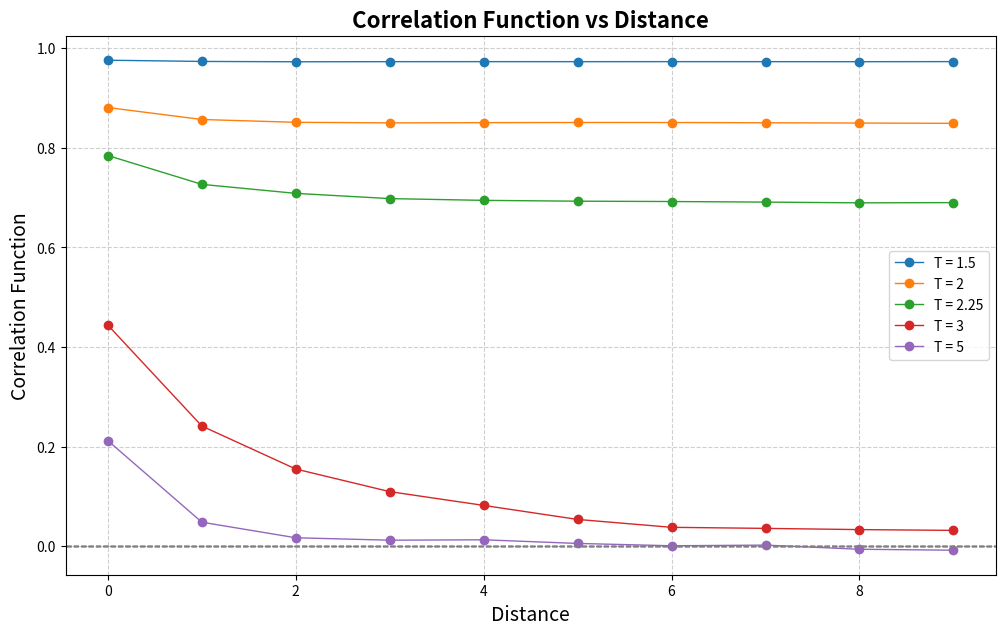

Generate this figure with matplotlib:
import matplotlib.pyplot as plt
import numpy as np
import math

def main():
    lattice_dimension = 20
    flips = 0
    iterations = 50
    avg_correlations = {0: [], 1: [], 2: [], 3: [], 4: [], 5: [], 6: [], 7: [], 8: [], 9: []}
    
    temperatures = [1.5, 2, 2.25, 3, 5]
    
    ## create lattice
    lattice = np.ones(shape=(lattice_dimension, lattice_dimension), dtype = "int")
    for temp in range(len(temperatures)):
        correlations = {0: [], 1: [], 2: [], 3: [], 4: [], 5: [], 6: [], 7: [], 8: [], 9: []}
        for trial in range(iterations):
            rows, columns = lattice.shape
            for i in range(rows):
                for j in range(columns):
                    all_nbrs = find_all_neighbours(lattice, rows, columns, i, j, lattice_dimension)
                    sum_of_si_sj = sum(np.array(all_nbrs[0])*lattice[i][j])
                    e_flip = 2*(sum_of_si_sj)
                    correlations = find_correlation_func(all_nbrs, lattice, i , j, correlations)

                    lattice, flips = flip(e_flip, temperatures[temp], lattice, i, j, flips)
                    
        for x in range(len(correlations)):
            avg_correlations[x] = avg_correlations[x] + [sum(correlations[x])/(iterations*(lattice_dimension**2))]


        print(f"Temperature {temperatures[temp]} Completed")
        print(flips, " flips\nCurrent Lattice")
        print(lattice)

    plot(avg_correlations, temperatures)

## calculate the correlation function
def find_correlation_func(all_nbrs, lattice, i , j, correlations):
    for x in range(len(all_nbrs)):
        f = int((sum([lattice[i][j]*nbr for nbr in all_nbrs[x]])))/4
        correlations[x] = correlations[x] + [f]
    return correlations

## find neighbours of current cell
def find_all_neighbours(lattice, rows, columns, i, j, lattice_dimension):
    all_nbrs = {}
    for x in range(int(lattice_dimension/2)):
        nbr = []
        nbr.append(int(lattice[i][j-(x+1)])) if (j-x) > 0 else nbr.append(int(lattice[i][rows-(x+1-j)]))              # left
        nbr.append(int(lattice[i][j+(x+1)])) if (j+x) < columns-1 else nbr.append(int(lattice[i][x-(columns-1-j)]))   # right
        nbr.append(int(lattice[i-(x+1)][j])) if (i-x) > 0 else nbr.append(int(lattice[rows-(x+1-i)][j]))              # top
        nbr.append(int(lattice[i+(x+1)][j])) if (i+x) < rows-1 else nbr.append(int(lattice[x-(rows-1-i)][j]))         # bottom
        all_nbrs[x] = nbr

    return all_nbrs

## function to flip spins
def flip(e_flip, T, lattice, i, j, flips):
    boltzmann_factor = (math.e)**(-e_flip/T)

    if e_flip <= 0:
        lattice[i][j] = lattice[i][j]*-1
        flips += 1
    else:
        r = np.random.random()
        if r <= boltzmann_factor:
            lattice[i][j] = lattice[i][j]*-1
            flips += 1

    return lattice, flips

## ploit data
def plot(avg_correlations, temperatures):
    plt.figure(figsize=(12, 7))
    distance = list(avg_correlations.keys())
    for temp in range(len(temperatures)):
        correlation_func = [avg_correlations[d][temp] for d in distance]
        
        plt.plot(distance, correlation_func, label=f"T = {temperatures[temp]}", marker = 'o', linewidth=1)

        plt.title("Correlation Function vs Distance", fontsize=16, fontweight='bold')
        plt.xlabel("Distance", fontsize=14)
        plt.ylabel("Correlation Function", fontsize=14)

        plt.grid(True, linestyle='--', alpha=0.6)
        plt.axhline(0, color='gray', linestyle='--', linewidth=1)

    plt.legend()
    
    plt.show()

if __name__ == "__main__":
    main()
